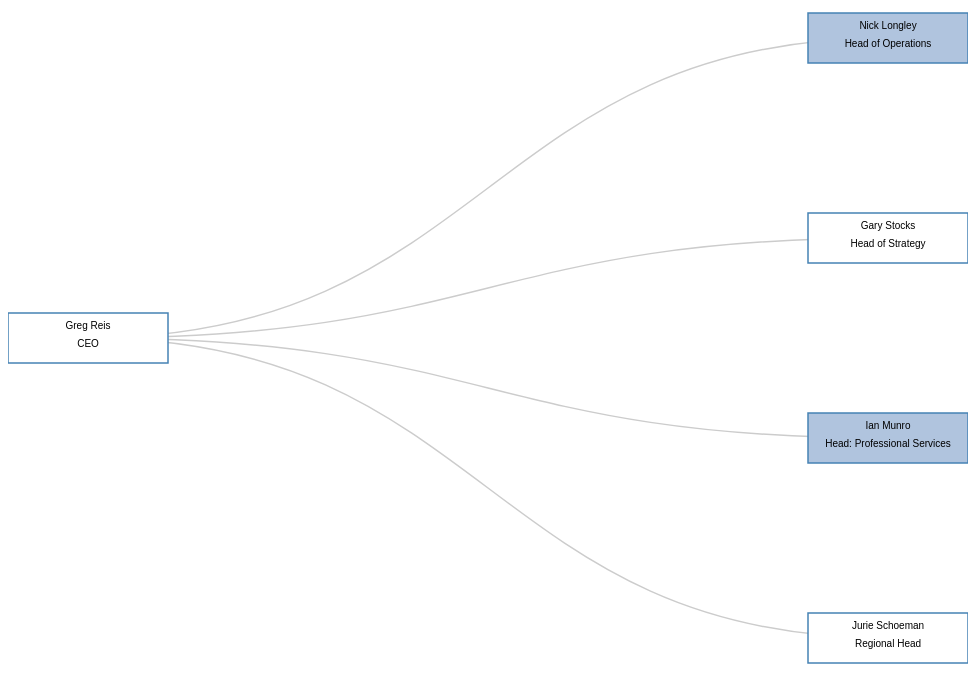
D3 v3 page, settled after 480 driven frames (8 s of simulated time); the page loaded 1 data file(s).


// ── tree.js
var width = 960,
    height = 800;

var topDog,
    i = 0;

var cluster = d3.layout.cluster()
    .size([height, width - 160]);

var diagonal = d3.svg.diagonal()
    .projection(function(d) { return [d.y, d.x]; });

var svg = d3.select("body").append("svg")
    .attr("width", width)
    .attr("height", height)
  .append("g")
    .attr("transform", "translate(80,0)");

d3.json("data.json", function(error, root) {
  topDog = root;
  root.x0 = height / 2;
  root.y0 = 0;
  var collapse = function(d) {
    if (d.children) {
      d._children = d.children;
      d._children.forEach(collapse);
      d.children = null;
    }
  }
  root.children.forEach(collapse);
  update(root);
});

d3.select(self.frameElement).style("height", height + "px");

var update = function(source) {
  var nodes = cluster.nodes(topDog).reverse(),
      links = cluster.links(nodes);
  var node = svg.selectAll(".node")
      .data(nodes, function(d) { return d.id || (d.id = ++i); });

  var link = svg.selectAll(".link")
      .data(links, function(d) { return d.target.id; });
  var linkEnter =  link.enter().append("path")
      .attr("class", "link")
      .attr("d", function(d) {
        var o = {x: source.x0, y: source.y0};
        return diagonal({source: o, target: o});
      });
  link.transition().duration(750)
      .attr("d", diagonal);
  link.exit().transition()
      .duration(750)
      .attr("d", function(d) {
        var o = {x: source.x, y: source.y};
        return diagonal({source: o, target: o});
      })
      .remove();
  // Node enter
  var nodeEnter = node.enter().append("g")
      .attr("class", "node")
      .attr("transform", function(d) { return "translate(" + source.y0 + "," + source.x0 + ")"; })
      .on("click", click);
  var w = 160,
      h = 50;
  nodeEnter.append("rect")
      .attr("width", 1e-6)
      .attr("height", 1e-6)
      .style("fill", function(d) { return d._children ? "lightsteelblue" : "#fff"; });

  nodeEnter.append("text")
      .attr("dy", -9)
      .style("text-anchor", "middle")
      .text(function(d) { return d.name; })
      .style("fill-opacity", 1e-6);
  nodeEnter.append("text")
      .attr("dy", 9)
      .style("text-anchor", "middle")
      .text(function(d) { return d.position; })
      .style("fill-opacity", 1e-6);

  // Node update
  var nodeUpdate = node.transition()
    .duration(750)
    .attr("transform", function(d) { return "translate(" + d.y + "," + d.x + ")"; });
  nodeUpdate.selectAll("text").style("fill-opacity", 1);
  nodeUpdate.selectAll("rect")
      .attr("width", w)
      .attr("height", h)
      .attr("x", -w / 2)
      .attr("y", -h / 2)
      .style("fill", function(d) { return d._children ? "lightsteelblue" : "#fff"; });

  // Node exit
  var nodeExit = node.exit().transition()
    .duration(750)
    .attr("transform", function(d) { return "translate(" + source.y + "," + source.x + ")"; })
    .remove();
  nodeExit.selectAll("text").style("fill-opacity", 1e-6);
  nodeExit.selectAll("rect")
      .attr("width", 1e-6)
      .attr("height", 1e-6)
      .attr("x", 0)
      .attr("y", 0);


  // Stash the old positions for transition.
  nodes.forEach(function(d) {
    d.x0 = d.x;
    d.y0 = d.y;
  });
}

var click = function(d) {
  switchRoot(d);
  //toggleChildren(d);
  update(d);
}

var switchRoot = function(d) {
  if (d !== topDog && !d._children) {
    return;
  }
  if (d === topDog) {
    if (d.parent) {
      topDog = d.parent;
      d._children = d.children;
      d.children = null;
    }
    return;
  }
  d.parent = topDog;
  d.children = d._children;
  d._children = null;
  topDog = d;
}

var toggleChildren = function(d) {
  if (d.children) {
    d._children = d.children;
    d.children = null;
  } else {
    d.children = d._children;
    d._children = null;
  }
}


### data: data.json
{
 "name": "Greg Reis",
 "position": "CEO",
 "children": [
  {
   "name": "Nick Longley",
   "position": "Head of Operations",
   "children": [
    "{... 3 keys}",
    "{... 2 keys}",
    "{... 2 keys}",
    "{... 2 keys}",
    "{... 2 keys}",
    "{... 3 keys}",
    "{... 3 keys}"
   ]
  },
  {
   "name": "Gary Stocks",
   "position": "Head of Strategy"
  },
  {
   "name": "Ian Munro",
   "position": "Head: Professional Services",
   "children": [
    "{... 2 keys}",
    "{... 2 keys}",
    "{... 2 keys}"
   ]
  },
  {
   "name": "Jurie Schoeman",
   "position": "Regional Head"
  }
 ]
}